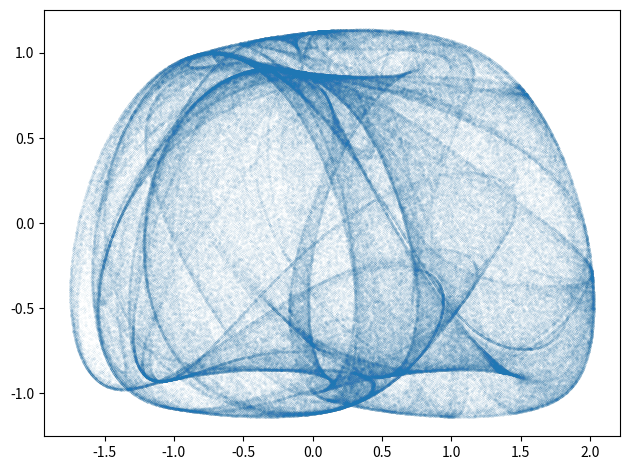

Python code for this plot:
"""Výpočet a vykreslení podivného atraktoru vytvořeného Jasonem Rampem 1."""

# MIT License
#
# Copyright (c) 2020 Pavel Tišnovský
#
# Permission is hereby granted, free of charge, to any person obtaining a copy
# of this software and associated documentation files (the "Software"), to deal
# in the Software without restriction, including without limitation the rights
# to use, copy, modify, merge, publish, distribute, sublicense, and/or sell
# copies of the Software, and to permit persons to whom the Software is
# furnished to do so, subject to the following conditions:
#
# The above copyright notice and this permission notice shall be included in
# all copies or substantial portions of the Software.
#
# THE SOFTWARE IS PROVIDED "AS IS", WITHOUT WARRANTY OF ANY KIND, EXPRESS OR
# IMPLIED, INCLUDING BUT NOT LIMITED TO THE WARRANTIES OF MERCHANTABILITY,
# FITNESS FOR A PARTICULAR PURPOSE AND NONINFRINGEMENT. IN NO EVENT SHALL THE
# AUTHORS OR COPYRIGHT HOLDERS BE LIABLE FOR ANY CLAIM, DAMAGES OR OTHER
# LIABILITY, WHETHER IN AN ACTION OF CONTRACT, TORT OR OTHERWISE, ARISING FROM,
# OUT OF OR IN CONNECTION WITH THE SOFTWARE OR THE USE OR OTHER DEALINGS IN THE
# SOFTWARE.

# Jason Rampe attractor #1
# https://softologyblog.wordpress.com/2017/03/04/2d-strange-attractors/

# Import všech potřebných knihoven - Numpy, Matplotlibu a standardní
# matematické knihovny, ze které se využijí jen některé vybrané funkce.
import matplotlib.pyplot as plt
import numpy as np
from math import sin, cos


def rason_rampe_1(x, y, a, b, c, d):
    """Funkce pro výpočet dalšího bodu podivného atraktoru."""
    x_dot = cos(b * y) + c * sin(b * x)
    y_dot = cos(a * x) + d * sin(a * y)
    return x_dot, y_dot


# Celkový počet vypočtených bodů na atraktoru.
n = 400000

# Počet bodů ze začátku výpočtu, které se nevykreslí.
settle_down_points = 1

# Prozatím prázdné pole připravené pro uložení výsledků výpočtu.
x = np.zeros((n,))
y = np.zeros((n,))

# Počáteční hodnoty pro výpočet.
x[0], y[0] = (0.1, 0.1)

# Parametry ovlivňující výpočet podivného atraktoru.
A = -2.7918
B = 2.1196
C = 1.0284
D = 0.1384

# Vlastní výpočet podivného atraktoru.
for i in range(n-1):
    x_dot, y_dot = rason_rampe_1(x[i], y[i], A, B, C, D)
    x[i+1] = x_dot
    y[i+1] = y_dot

# Vykreslení grafu.
plt.plot(x[settle_down_points:], y[settle_down_points:], 'o', markersize=0.03)

# Změna velikosti komponent v grafu.
plt.tight_layout()

# Uložení grafu pro jeho další zpracování.
plt.savefig("rason_rampe_1.png")

# Výsledek by měl vypadat následovně:
# ![rason_rampe_1.png](rason_rampe_1.png)
# (oproti originálu zmenšeno)

# Zobrazení grafu.
plt.show()

# Konec.
